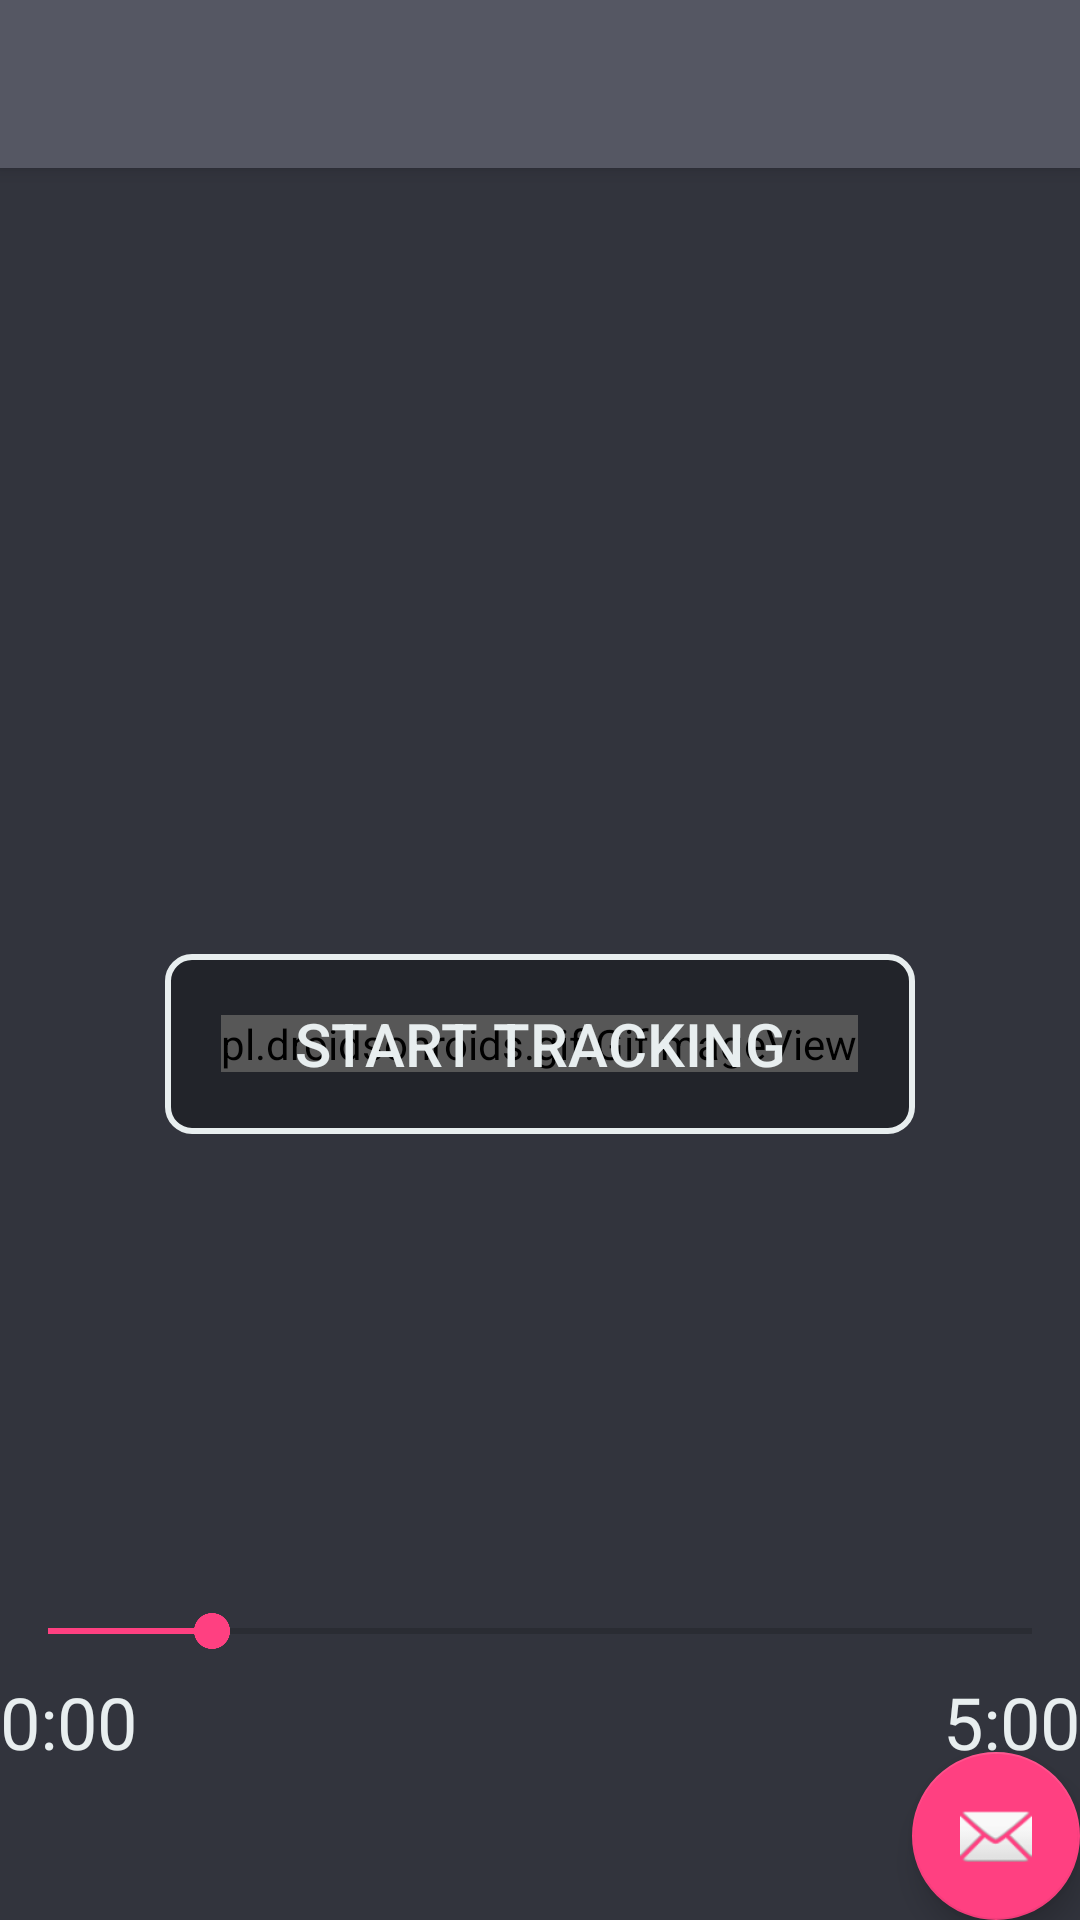

Here is an Android app screen rendered from its layout file. Give the layout XML and the strings, colors and styles it references.
<!-- AndroidManifest.xml: activity theme AppTheme.NoActionBar -->
<!-- res/layout/activity_welcome.xml -->
<?xml version="1.0" encoding="utf-8"?>
<android.support.design.widget.CoordinatorLayout
    xmlns:android="http://schemas.android.com/apk/res/android"
    xmlns:app="http://schemas.android.com/apk/res-auto"
    xmlns:tools="http://schemas.android.com/tools" android:layout_width="match_parent"
    android:layout_height="match_parent" android:fitsSystemWindows="true"
    tools:context=".WelcomeActivity">

    <android.support.design.widget.AppBarLayout android:layout_height="wrap_content"
        android:layout_width="match_parent" android:theme="@style/AppTheme.AppBarOverlay">

        <android.support.v7.widget.Toolbar android:id="@+id/toolbar"
            android:layout_width="match_parent" android:layout_height="?attr/actionBarSize"
            android:background="?attr/colorPrimary" app:popupTheme="@style/AppTheme.PopupOverlay" />

    </android.support.design.widget.AppBarLayout>

    <include layout="@layout/content_welcome" />

    <android.support.design.widget.FloatingActionButton android:id="@+id/fab"
        android:layout_width="wrap_content" android:layout_height="wrap_content"
        android:layout_gravity="bottom|end" android:layout_margin="@dimen/fab_margin"
        android:src="@android:drawable/ic_dialog_email" />

</android.support.design.widget.CoordinatorLayout>
<!-- res/layout/content_welcome.xml (included above) -->
<?xml version="1.0" encoding="utf-8"?>
<RelativeLayout xmlns:android="http://schemas.android.com/apk/res/android"
    xmlns:app="http://schemas.android.com/apk/res-auto"
    xmlns:tools="http://schemas.android.com/tools"
    android:id="@+id/container"
    android:layout_width="match_parent"
    android:layout_height="match_parent"
    app:layout_behavior="@string/appbar_scrolling_view_behavior"
    tools:context=".WelcomeActivity"
    tools:showIn="@layout/activity_welcome">

    <LinearLayout
        android:id="@+id/time_setting"
        android:elevation="2dp"
        android:visibility="gone"
        android:layout_width="match_parent"
        android:layout_height="wrap_content"
        android:layout_centerHorizontal="true"
        android:background="@color/bright_grey"
        android:orientation="vertical">

        <TextView
            android:layout_width="wrap_content"
            android:layout_height="wrap_content"
            android:layout_margin="15dp"
            android:textSize="20sp"
            android:text="@string/settings_text"/>

        <LinearLayout
            android:layout_width="match_parent"
            android:layout_height="wrap_content"
            android:orientation="horizontal">

            <TextView
                style="@style/minutes"
                android:text="@string/one"/>

            <TextView
                style="@style/minutes"
                android:text="@string/two"/>

            <TextView
                style="@style/minutes"
                android:text="@string/three"/>

            <TextView
                style="@style/minutes"
                android:text="@string/four"/>

            <TextView
                style="@style/minutes"
                android:text="@string/five"/>

            <TextView
                style="@style/minutes"
                android:text="@string/six"/>

            <TextView
                style="@style/minutes"
                android:text="@string/seven"/>

            <TextView
                style="@style/minutes"
                android:text="@string/eight"/>

            <TextView
                style="@style/minutes"
                android:text="@string/nine"/>

            <TextView
                style="@style/minutes"
                android:text="@string/ten"/>

        </LinearLayout>

        <SeekBar
            android:id="@+id/time_settings_bar"
            android:layout_width="match_parent"
            android:layout_height="wrap_content"
            android:progress="2"
            android:layout_marginTop="5dp"
            android:layout_marginBottom="5dp"
            android:max="9" />

    </LinearLayout>

    <pl.droidsonroids.gif.GifImageView
        android:id="@+id/gif_image"
        android:layout_width="wrap_content"
        android:layout_height="wrap_content"
        android:layout_centerHorizontal="true"
        android:layout_centerVertical="true" />

    <Button
        android:id="@+id/action_button"
        style="@style/action_button"
        android:animateLayoutChanges="true"
        android:text="@string/start_tracking" />

    <LinearLayout
        android:layout_width="match_parent"
        android:layout_height="wrap_content"
        android:layout_alignParentBottom="true"
        android:layout_centerHorizontal="true"
        android:orientation="vertical"
        android:layout_marginTop="@dimen/activity_horizontal_margin"
        android:layout_marginLeft="@dimen/activity_horizontal_margin"
        android:layout_marginRight="@dimen/activity_horizontal_margin"
        android:layout_marginBottom="50dp">

        <SeekBar
            android:id="@+id/seekbar"
            android:layout_width="match_parent"
            android:layout_height="wrap_content"
            android:progress="50"
            android:max="300" />

        <LinearLayout
            android:layout_marginTop="5dp"
            android:layout_width="match_parent"
            android:layout_height="wrap_content"
            android:orientation="horizontal">

            <TextView
                android:layout_width="0dp"
                android:layout_weight="1"
                android:layout_height="wrap_content"
                android:text="@string/tracking_start_time"
                android:textSize="24sp"
                android:textColor="@color/bright_grey"
                android:layout_gravity="start"/>


            <TextView
                android:layout_width="0dp"
                android:layout_weight="1"
                android:layout_height="wrap_content"
                android:text="@string/default_tracking_time"
                android:textSize="24sp"
                android:textColor="@color/bright_grey"
                android:gravity="end"/>



        </LinearLayout>

    </LinearLayout>


</RelativeLayout>
<!-- resources referenced by this layout -->
<resources>
  <color name="bright_grey">#E8EEEF</color>
  <string name="default_tracking_time">5:00</string>
  <string name="eight">8</string>
  <string name="five">5</string>
  <string name="four">4</string>
  <string name="nine">9</string>
  <string name="one">1</string>
  <string name="settings_text">Set minimum stationary minutes</string>
  <string name="seven">7</string>
  <string name="six">6</string>
  <string name="start_tracking">Start Tracking</string>
  <string name="ten">10</string>
  <string name="three">3</string>
  <string name="tracking_start_time">0:00</string>
  <string name="two">2</string>
  <style name="AppTheme.AppBarOverlay" parent="ThemeOverlay.AppCompat.Dark.ActionBar" />
  <style name="AppTheme.PopupOverlay" parent="ThemeOverlay.AppCompat.Light" />
  <style name="action_button">
          <item name="android:layout_width">250dp</item>
          <item name="android:layout_height">60dp</item>
          <item name="android:textColor">@color/bright_grey</item>
          <item name="android:textSize">20sp</item>
          <item name="android:background">@drawable/action_button</item>
          <item name="android:padding">15dp</item>
          <item name="android:layout_centerHorizontal">true</item>
          <item name="android:layout_centerVertical">true</item>
      </style>
  <style name="AppTheme.NoActionBar">
          <item name="windowActionBar">false</item>
          <item name="windowNoTitle">true</item>
      </style>
  <!-- drawable action_button (drawable) -->
  <?xml version="1.0" encoding="utf-8"?>
  <selector xmlns:android="http://schemas.android.com/apk/res/android">
      <item>
          <shape android:shape="rectangle">
              
              <solid android:color="#50000000"/>
              
              <stroke android:color="@color/bright_grey" android:width="2dp"/>
              <corners android:radius="8dp"/>
          </shape>
      </item>
  </selector>
</resources>
